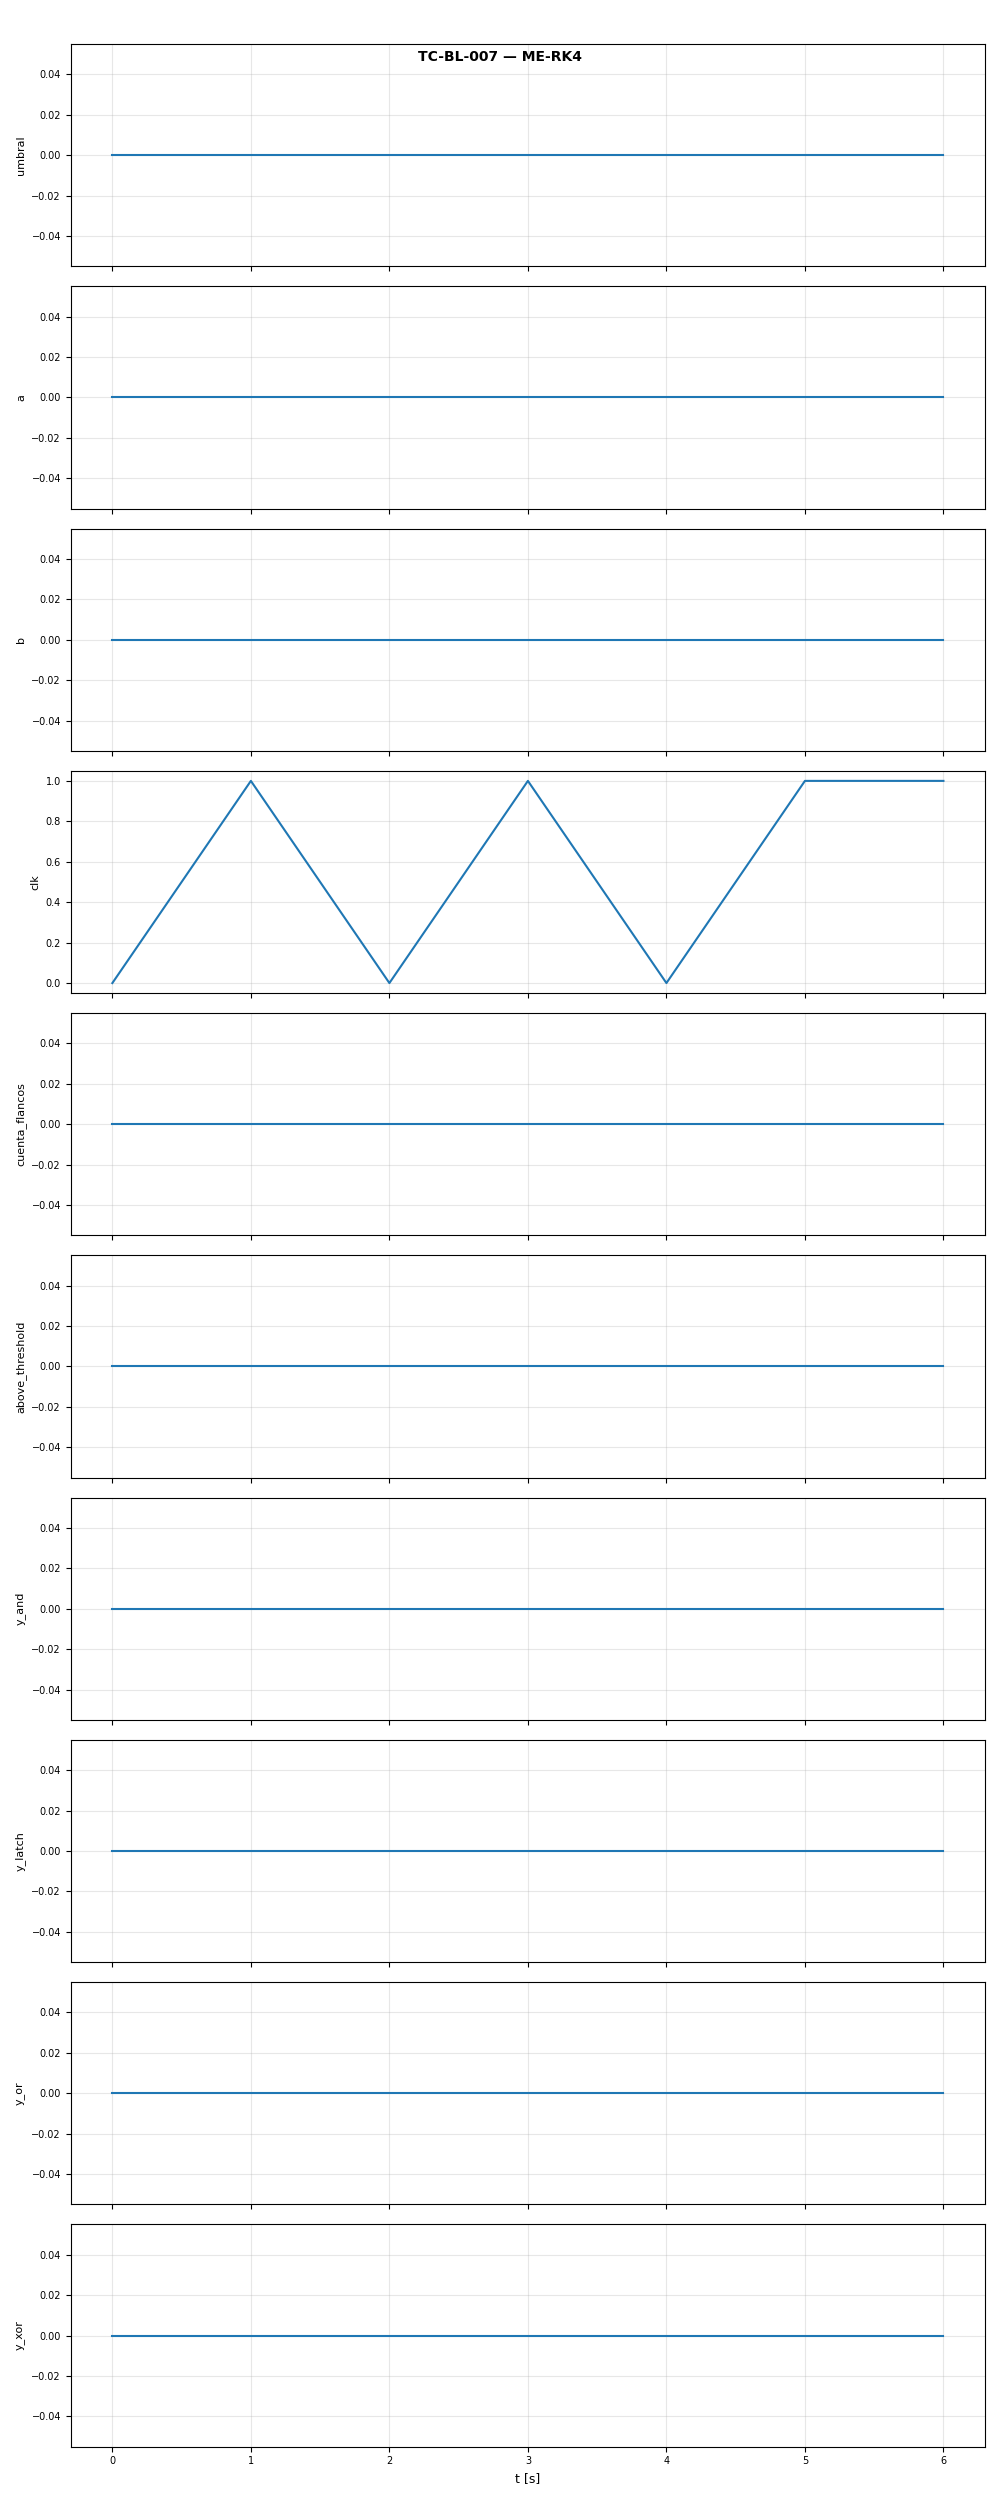

Values plotted in this chart, from the file beside it:
t, umbral, a, b, clk, cuenta_flancos, above_threshold, y_and, y_latch, y_or, y_xor
0.0, 0.0, 0.0, 0.0, 0.0, 0.0, 0.0, 0.0, 0.0, 0.0, 0.0
1.0, 0.0, 0.0, 0.0, 1.0, 0.0, 0.0, 0.0, 0.0, 0.0, 0.0
2.0, 0.0, 0.0, 0.0, 0.0, 0.0, 0.0, 0.0, 0.0, 0.0, 0.0
3.0, 0.0, 0.0, 0.0, 1.0, 0.0, 0.0, 0.0, 0.0, 0.0, 0.0
4.0, 0.0, 0.0, 0.0, 0.0, 0.0, 0.0, 0.0, 0.0, 0.0, 0.0
5.0, 0.0, 0.0, 0.0, 1.0, 0.0, 0.0, 0.0, 0.0, 0.0, 0.0
6.0, 0.0, 0.0, 0.0, 1.0, 0.0, 0.0, 0.0, 0.0, 0.0, 0.0
